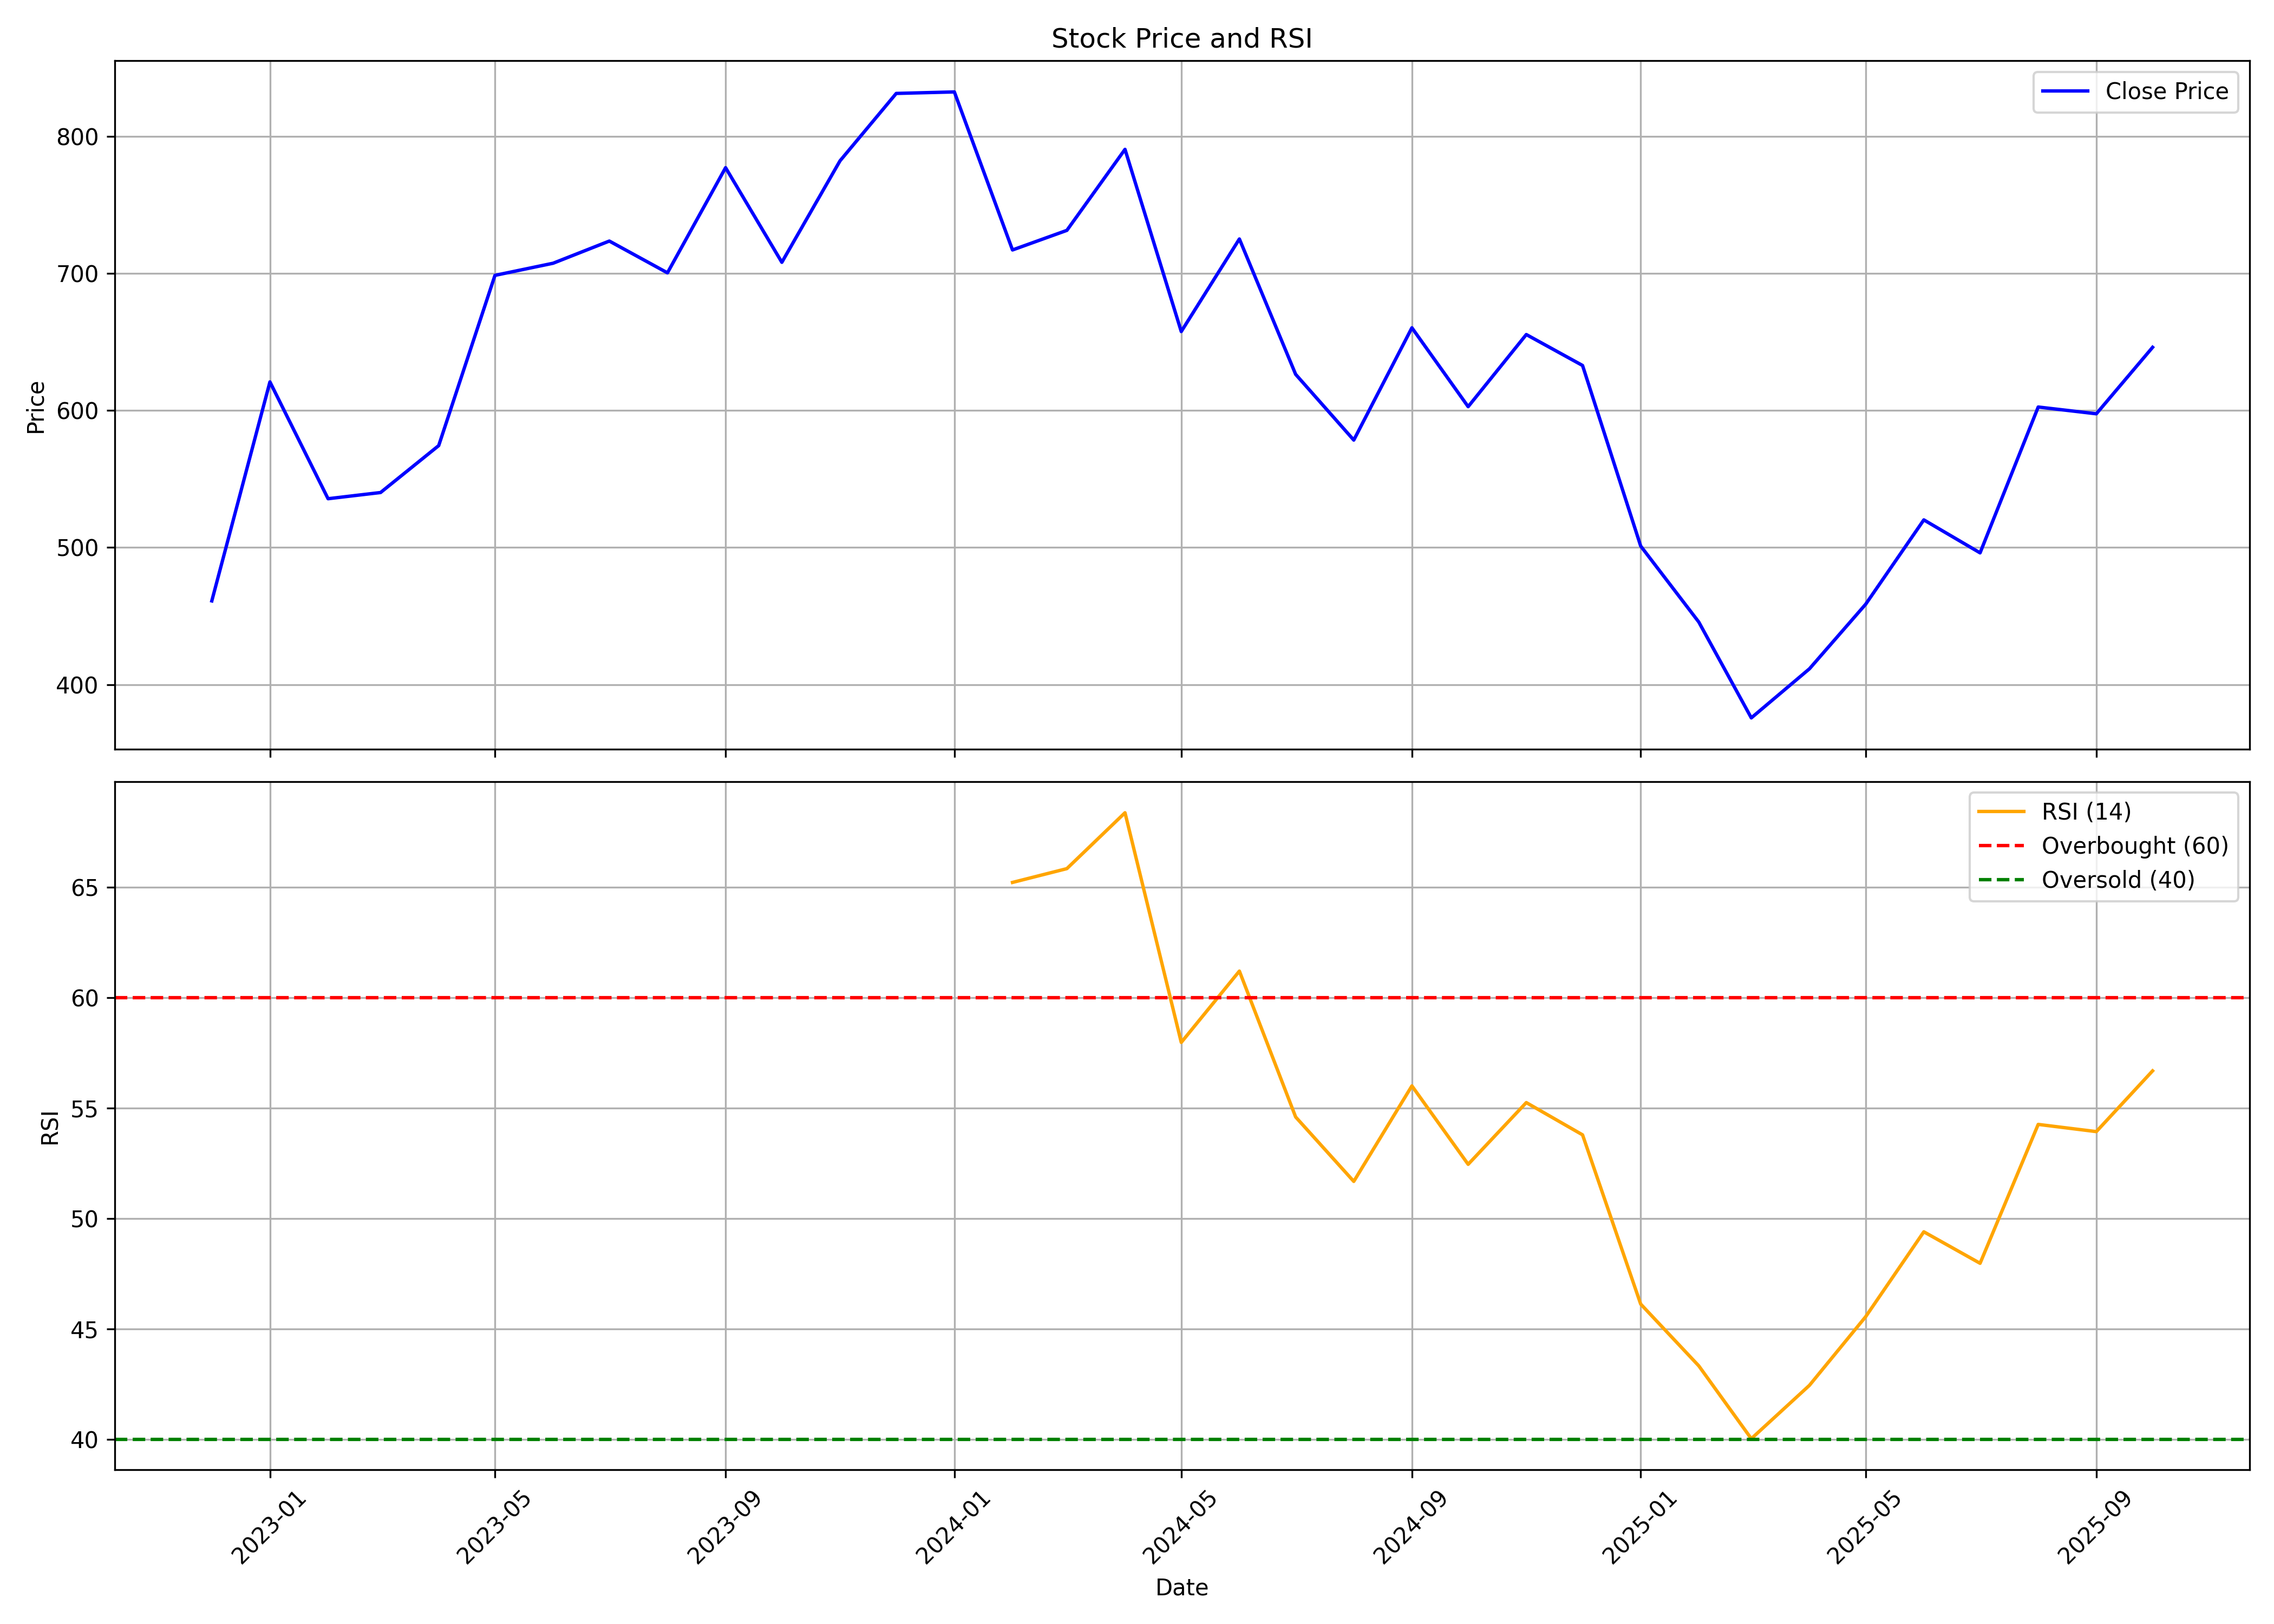

Source data for this figure (header and first rows):
, date, symbol, open, high, low, close, volume, rsi
0, 2022-12-01, LANDMARK, 468.1, 478.2, 428.5, 461, 4215203, 
1, 2023-01-01, LANDMARK, 459.2, 651.8, 457.1, 620.9, 9463214, 
2, 2023-02-01, LANDMARK, 626.1, 670.8, 531.7, 535.6, 2184003, 
3, 2023-03-01, LANDMARK, 537.7, 568.5, 479.1, 540.2, 1632298, 
4, 2023-04-01, LANDMARK, 544.6, 586.9, 532.6, 574.4, 1201658, 
5, 2023-05-01, LANDMARK, 574.4, 728.5, 557.9, 698.7, 2490899, 
6, 2023-06-01, LANDMARK, 700.7, 761.3, 654, 707.5, 7264374, 
7, 2023-07-01, LANDMARK, 712.5, 776, 697.2, 723.7, 2283073, 
8, 2023-08-01, LANDMARK, 724.5, 749.9, 679.4, 700.5, 2342622, 
9, 2023-09-01, LANDMARK, 700.7, 858, 694.8, 777.3, 4293653, 
10, 2023-10-01, LANDMARK, 779.5, 827.2, 681.9, 708.2, 1697230, 
11, 2023-11-01, LANDMARK, 712.6, 803.7, 671.7, 782.3, 3549982, 
12, 2023-12-01, LANDMARK, 777.4, 885, 750.9, 831.5, 5121025, 
13, 2024-01-01, LANDMARK, 836, 873, 778.4, 832.6, 2348922, 
14, 2024-02-01, LANDMARK, 831.7, 901.9, 707.6, 717.2, 2558897, 65.21
15, 2024-03-01, LANDMARK, 775.3, 787.3, 683.2, 731.5, 2565564, 65.84
16, 2024-04-01, LANDMARK, 746.5, 838.2, 738, 790.7, 2036337, 68.37
17, 2024-05-01, LANDMARK, 790.7, 807.2, 654.8, 657.7, 2894685, 57.97
18, 2024-06-01, LANDMARK, 687.6, 744.9, 636.8, 725.2, 2549786, 61.2
19, 2024-07-01, LANDMARK, 725.2, 728.9, 619.3, 626.4, 2951294, 54.59
20, 2024-08-01, LANDMARK, 632.6, 647.4, 539.4, 578.4, 2939036, 51.68
21, 2024-09-01, LANDMARK, 587.1, 671.2, 562.9, 660.4, 2305921, 56
22, 2024-10-01, LANDMARK, 662.1, 669.5, 580.6, 602.8, 1489303, 52.45
23, 2024-11-01, LANDMARK, 614.5, 672.9, 599.4, 655.5, 641542, 55.24
24, 2024-12-01, LANDMARK, 649.5, 702.4, 597.3, 632.9, 1199614, 53.78
25, 2025-01-01, LANDMARK, 632.9, 634, 499.7, 501.1, 1290656, 46.12
26, 2025-02-01, LANDMARK, 513.6, 531.6, 434.7, 445.6, 1168090, 43.32
27, 2025-03-01, LANDMARK, 445.6, 484.6, 366.7, 375.7, 2120529, 40.03
28, 2025-04-01, LANDMARK, 372.2, 443.7, 329.5, 411.5, 1697516, 42.44
29, 2025-05-01, LANDMARK, 411.5, 489.6, 397.7, 458.6, 1354900, 45.55
30, 2025-06-01, LANDMARK, 460.6, 564.6, 441.7, 520.2, 4915165, 49.39
31, 2025-07-01, LANDMARK, 522.9, 564.6, 480.6, 496.1, 1133523, 47.97
32, 2025-08-01, LANDMARK, 496.1, 611.6, 470.6, 602.6, 1846002, 54.26
33, 2025-09-01, LANDMARK, 611.6, 662.3, 560.8, 597.6, 2333861, 53.93
34, 2025-10-01, LANDMARK, 598.1, 662.0, 573.5, 646.2, 7642660, 56.68
